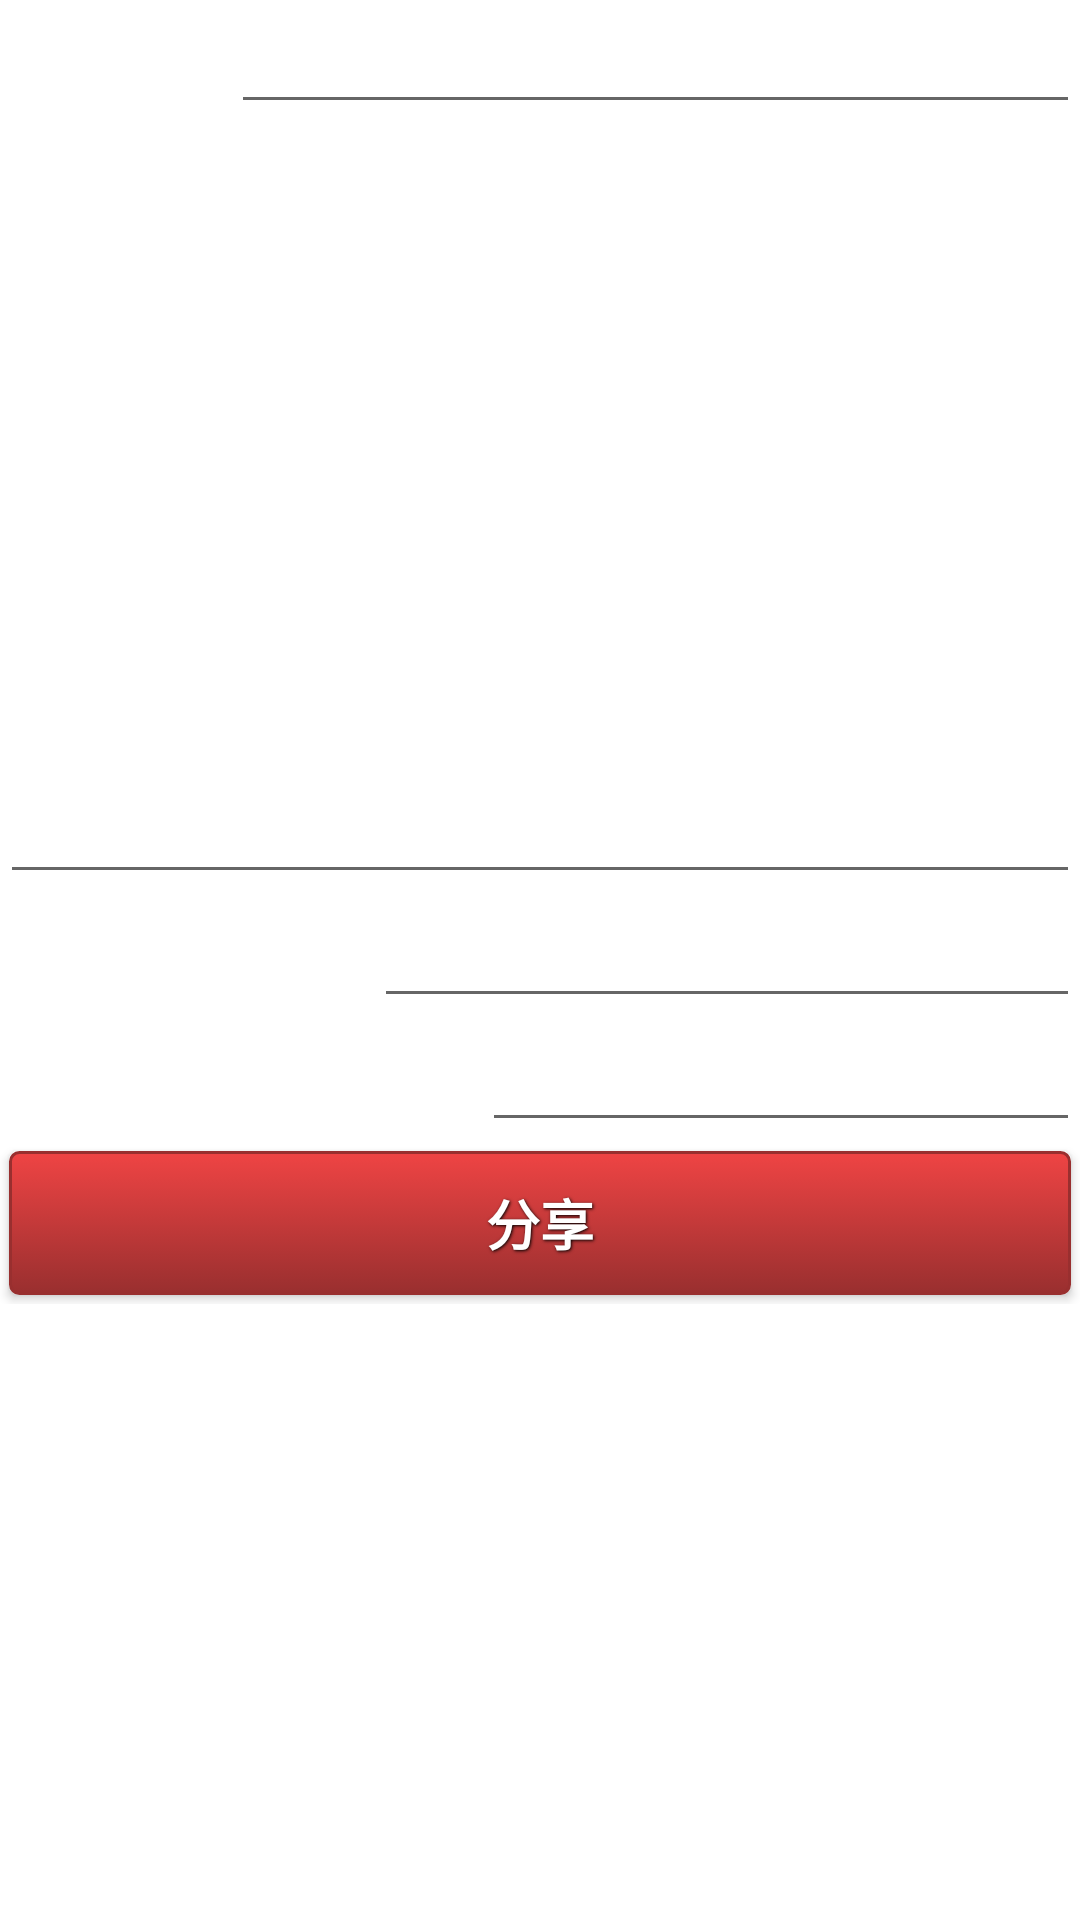

Reconstruct the res/layout file that produces this screen, plus the resources it refers to.
<!-- AndroidManifest.xml: fallback theme Theme.MaterialComponents.DayNight.NoActionBar -->
<!-- res/layout/sharemyexprshare.xml -->
<?xml version="1.0" encoding="utf-8"?>
<ScrollView xmlns:android="http://schemas.android.com/apk/res/android"
    android:layout_width="match_parent"
    android:layout_height="match_parent"
    android:fadeScrollbars="false"
    android:orientation="vertical" >

    <LinearLayout
        android:layout_width="match_parent"
        android:layout_height="match_parent"
        android:orientation="vertical" >

        <LinearLayout
            android:layout_width="match_parent"
            android:layout_height="wrap_content"
            android:orientation="horizontal" >

            <TextView
                android:layout_width="wrap_content"
                android:layout_height="wrap_content"
                android:text="简短标题:"
                android:textColor="#FFFFFF"
                android:textSize="18sp" />

            <EditText
                android:id="@+id/exprTitle"
                android:layout_width="match_parent"
                android:layout_height="wrap_content"
                android:inputType="text"
                android:singleLine="true"
                android:textColor="#000000" >
            </EditText>
        </LinearLayout>

        <TextView
            android:layout_width="wrap_content"
            android:layout_height="wrap_content"
            android:text="方法和经验详细内容:"
            android:textColor="#FFFFFF"
            android:textSize="18sp" />

        <EditText
            android:id="@+id/exprText"
            android:layout_width="match_parent"
            android:layout_height="wrap_content"
            android:gravity="top"
            android:inputType="textMultiLine"
            android:maxLines="20"
            android:minLines="10"
            android:scrollbars="vertical"
            android:singleLine="false"
            android:textColor="#000000" >
        </EditText>

        <LinearLayout
            android:layout_width="match_parent"
            android:layout_height="wrap_content"
            android:orientation="horizontal" >

            <TextView
                android:layout_width="wrap_content"
                android:layout_height="wrap_content"
                android:text="您的大名(可选):"
                android:textColor="#FFFFFF"
                android:textSize="18sp" />

            <EditText
                android:id="@+id/exprAuthor"
                android:layout_width="match_parent"
                android:layout_height="wrap_content"
                android:inputType="textPersonName"
                android:singleLine="true"
                android:textColor="#000000" >
            </EditText>
        </LinearLayout>

        <LinearLayout
            android:layout_width="match_parent"
            android:layout_height="wrap_content"
            android:orientation="horizontal" >

            <TextView
                android:layout_width="wrap_content"
                android:layout_height="wrap_content"
                android:text="您的联系方式(可选):"
                android:textColor="#FFFFFF"
                android:textSize="18sp" />

            <EditText
                android:id="@+id/exprContact"
                android:layout_width="match_parent"
                android:layout_height="wrap_content"
                android:inputType="phone"
                android:singleLine="true"
                android:textColor="#000000" >
            </EditText>
        </LinearLayout>

        <Button
            android:id="@+id/exprSaveBtn"
            style="@style/ButtonSmallText"
            android:background="@drawable/big_red_btn"
            android:gravity="center"
            android:text="分享" >
        </Button>
    </LinearLayout>

</ScrollView>
<!-- resources referenced by this layout -->
<resources>
  <!-- drawable big_red_btn (drawable) -->
  <?xml version="1.0" encoding="utf-8"?>
  <selector xmlns:android="http://schemas.android.com/apk/res/android">
  
      <item android:state_pressed="true"><shape>
              <solid android:color="#A44b4b" /> 
              <stroke android:width="1dp" android:color="#992f2f" />
  
              <corners android:radius="3dp" />
  
              <padding android:bottom="10dp" android:left="10dp" android:right="10dp" android:top="10dp" />
          </shape></item>
      <item><shape>
              <gradient android:angle="270" android:endColor="#992f2f" android:startColor="#ef4444" />
  
              <stroke android:width="1dp" android:color="#992f2f" />
  
              <corners android:radius="3dp" />
  
              <padding android:bottom="10dp" android:left="10dp" android:right="10dp" android:top="10dp" />
          </shape></item>
  
  </selector>
  <style name="ButtonSmallText">
          <item name="android:layout_width">fill_parent</item>
          <item name="android:layout_height">wrap_content</item>
          <item name="android:textColor">#ffffff</item>
          <item name="android:gravity">center</item>
          <item name="android:layout_margin">3dp</item>
          <item name="android:textSize">18sp</item>
          <item name="android:textStyle">bold</item>
          <item name="android:shadowColor">#000000</item>
          <item name="android:shadowDx">1</item>
          <item name="android:shadowDy">1</item>
          <item name="android:shadowRadius">2</item>
      </style>
</resources>
